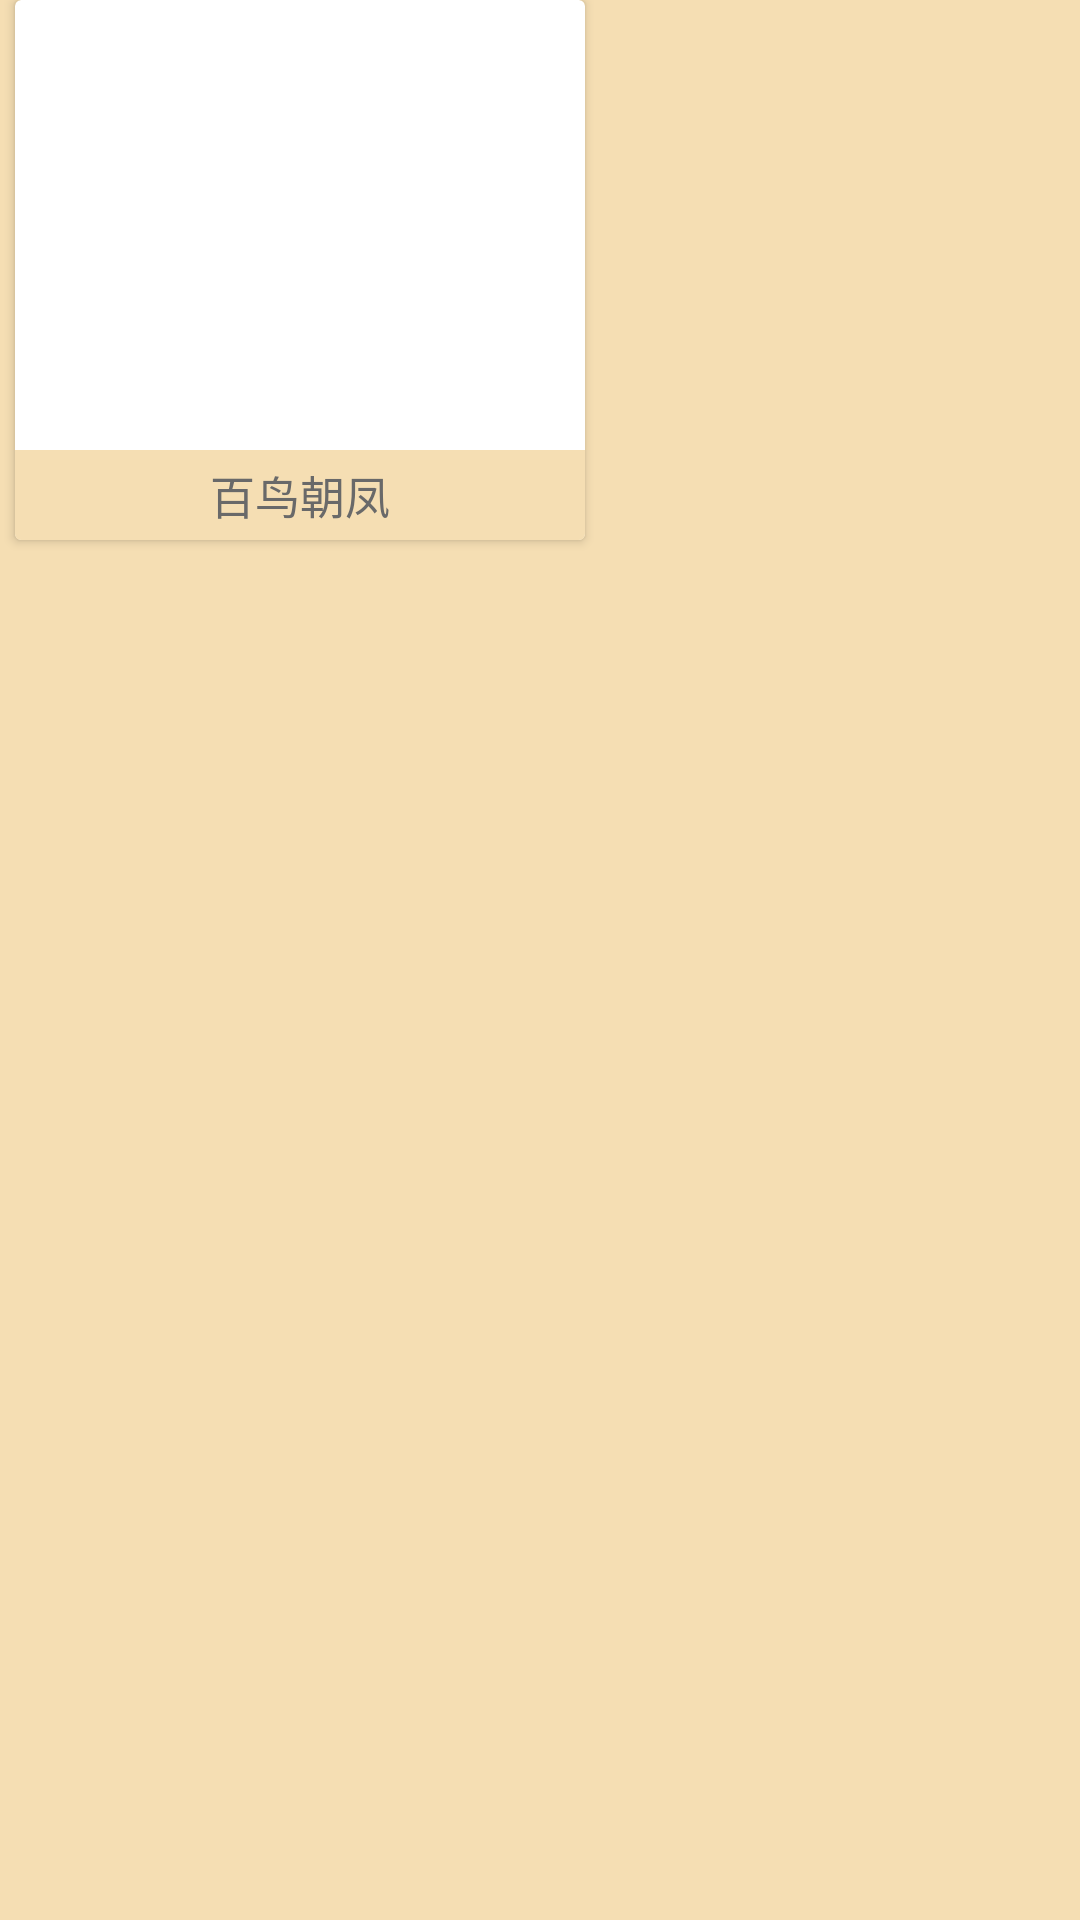

Here is an Android app screen rendered from its layout file. Give the layout XML and the strings, colors and styles it references.
<!-- AndroidManifest.xml: application theme Theme.琴韵 -->
<!-- res/layout/recommend_yuequ_cardlist.xml -->
<?xml version="1.0" encoding="utf-8"?>
<LinearLayout xmlns:android="http://schemas.android.com/apk/res/android"
    android:layout_width="match_parent"
    android:layout_height="wrap_content"
    android:background="#F5DEB3">

    <androidx.cardview.widget.CardView
        android:background="#F5DEB3"
        android:layout_marginBottom="5dp"
        android:layout_marginLeft="5dp"
        android:layout_width="190dp"
        android:layout_height="wrap_content">

        <ImageView
            android:id="@+id/iv_yueQu"
            android:layout_width="190dp"
            android:layout_height="150dp"

            android:scaleType="centerCrop"
            android:src="@mipmap/a1" />

        <TextView
            android:id="@+id/tv_yueQu_name"
            android:background="#F5DEB3"
            android:layout_width="190dp"
            android:layout_height="30dp"
            android:layout_marginTop="150dp"
            android:gravity="center"
            android:text="百鸟朝凤"
            android:textColor="#696969"
            android:textSize="15dp" />
    </androidx.cardview.widget.CardView>
</LinearLayout>
<!-- resources referenced by this layout -->
<resources>
  <style name="Theme.琴韵" parent="Theme.MaterialComponents.DayNight.NoActionBar">
          
          <item name="colorPrimary">@color/purple_500</item>
          <item name="colorPrimaryVariant">@color/purple_700</item>
          <item name="colorOnPrimary">@color/white</item>
          
          <item name="colorSecondary">@color/teal_200</item>
          <item name="colorSecondaryVariant">@color/teal_700</item>
          <item name="colorOnSecondary">@color/black</item>
          
          <item name="android:statusBarColor">?attr/colorPrimaryVariant</item>
          
      </style>
  <!-- not gathered from this repository: default colours our renderer supplied (Android Studio template values) -->
  <color name="purple_500">#FF6200EE</color>
  <color name="purple_700">#FF3700B3</color>
  <color name="teal_200">#FF03DAC5</color>
  <color name="teal_700">#FF018786</color>
  <color name="black">#FF000000</color>
  <color name="white">#FFFFFFFF</color>
</resources>
